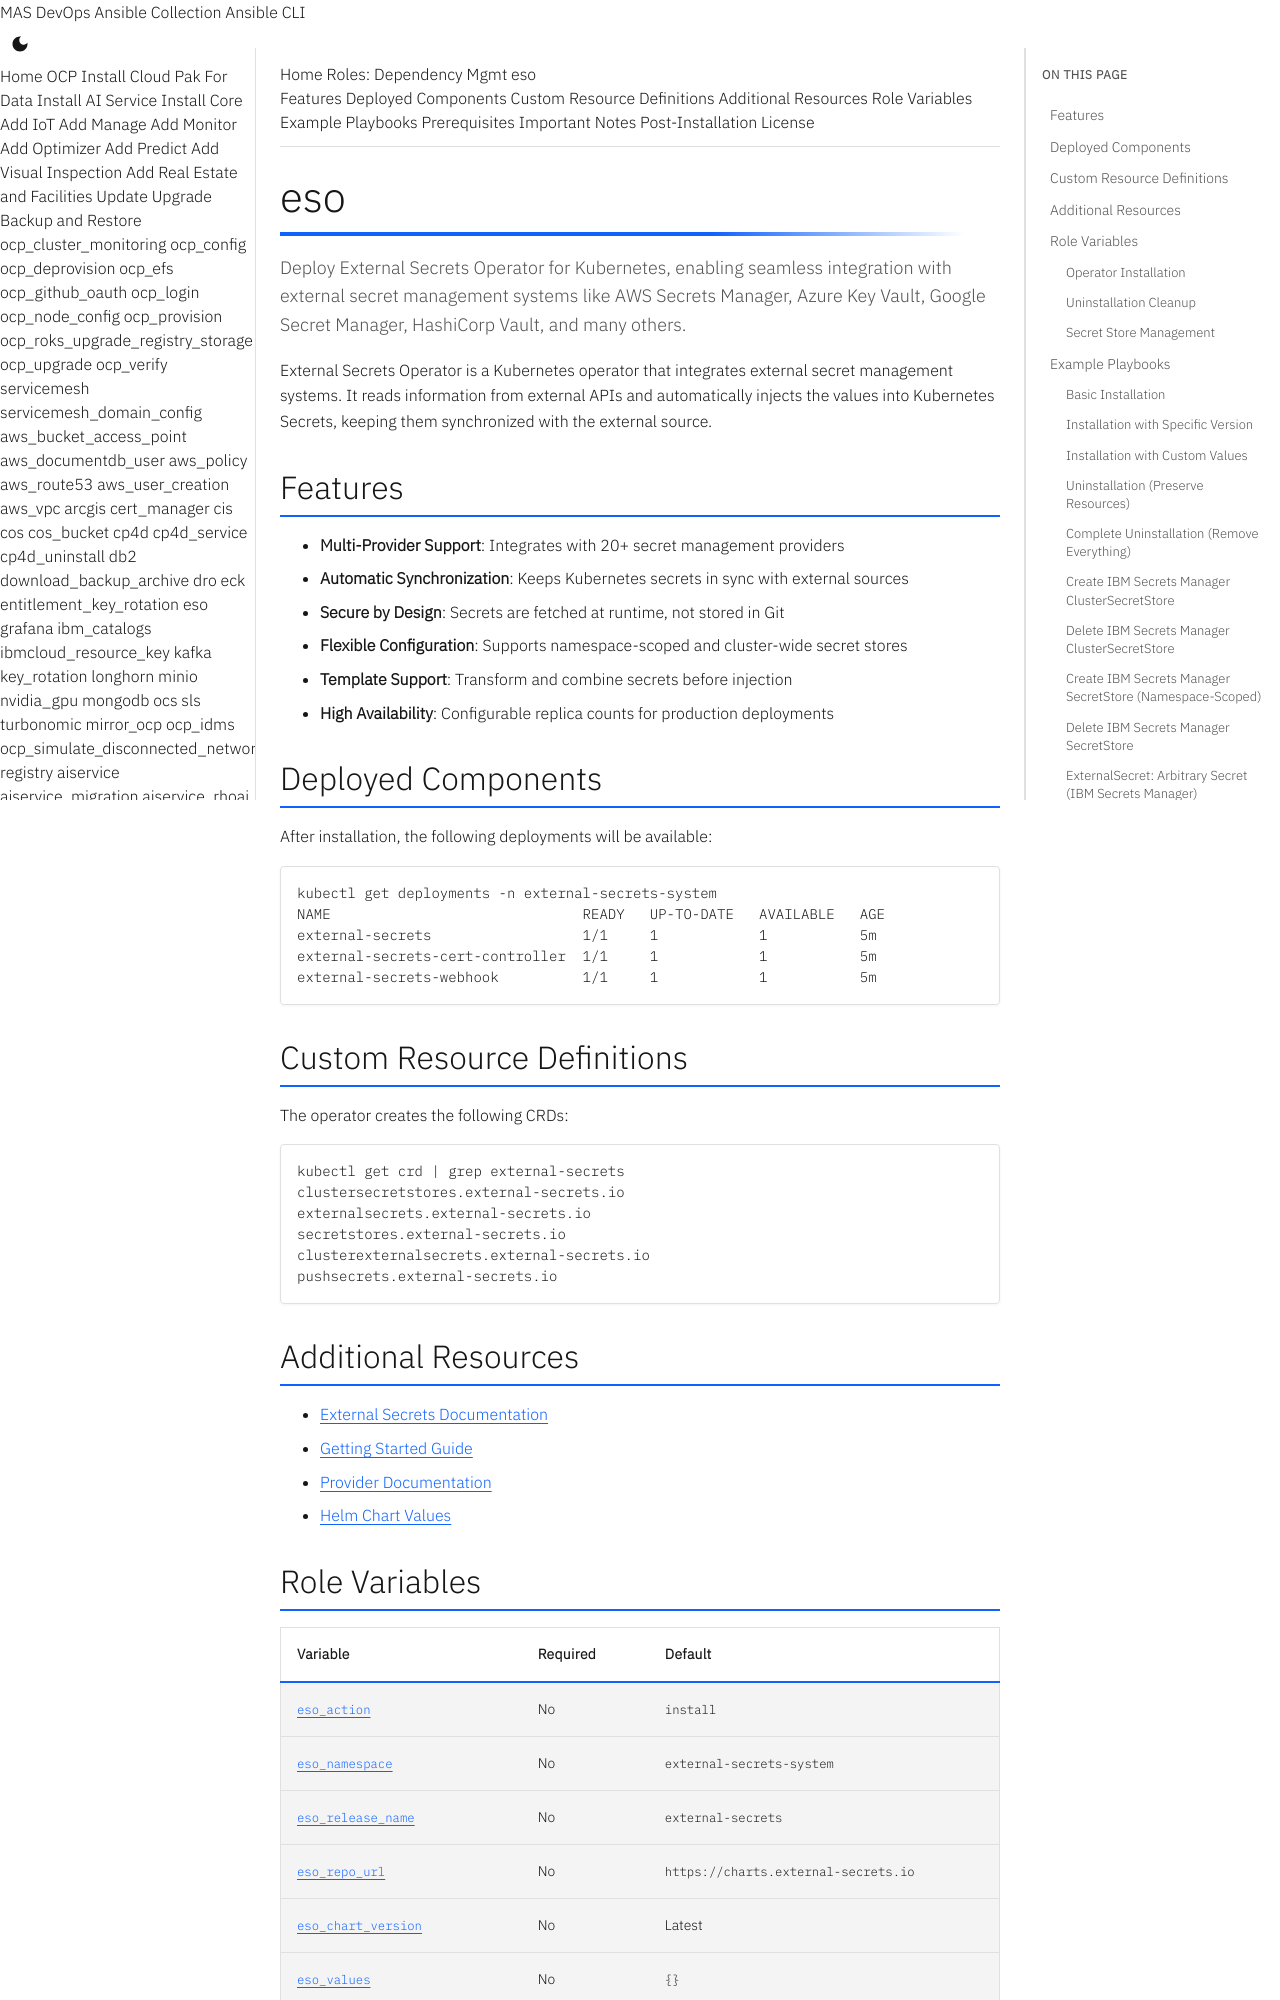

repository: ibm-mas/ansible-devops · page: roles/eso/index.html · generator: mkdocs

# eso

Deploy External Secrets Operator for Kubernetes, enabling seamless integration with external secret management systems like AWS Secrets Manager, Azure Key Vault, Google Secret Manager, HashiCorp Vault, and many others.

External Secrets Operator is a Kubernetes operator that integrates external secret management systems. It reads information from external APIs and automatically injects the values into Kubernetes Secrets, keeping them synchronized with the external source.

## Features

- **Multi-Provider Support**: Integrates with 20+ secret management providers
- **Automatic Synchronization**: Keeps Kubernetes secrets in sync with external sources
- **Secure by Design**: Secrets are fetched at runtime, not stored in Git
- **Flexible Configuration**: Supports namespace-scoped and cluster-wide secret stores
- **Template Support**: Transform and combine secrets before injection
- **High Availability**: Configurable replica counts for production deployments

## Deployed Components

After installation, the following deployments will be available:

```bash
kubectl get deployments -n external-secrets-system
NAME                              READY   UP-TO-DATE   AVAILABLE   AGE
external-secrets                  1/1     1            1           5m
external-secrets-cert-controller  1/1     1            1           5m
external-secrets-webhook          1/1     1            1           5m
```

## Custom Resource Definitions

The operator creates the following CRDs:

```bash
kubectl get crd | grep external-secrets
clustersecretstores.external-secrets.io
externalsecrets.external-secrets.io
secretstores.external-secrets.io
clusterexternalsecrets.external-secrets.io
pushsecrets.external-secrets.io
```

## Additional Resources

- [External Secrets Documentation](https://external-secrets.io/)
- [Getting Started Guide](https://external-secrets.io/latest/introduction/getting-started/)
- [Provider Documentation](https://external-secrets.io/latest/provider/aws-secrets-manager/)
- [Helm Chart Values](https://github.com/external-secrets/external-secrets/tree/main/deploy/charts/external-secrets)
